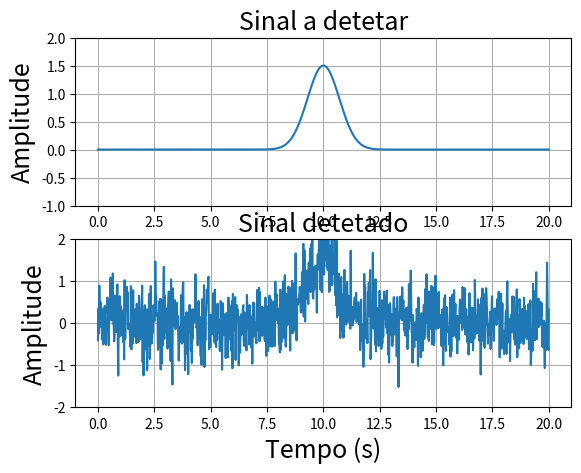

The script that saved this image:
# coding=utf-8
from numpy import * 
from matplotlib.pyplot import *

mu    = 0.0
sigma = 1.0
amostragem = 1000 
n = sigma*random.randn(amostragem) + mu
x = linspace(-10,10,amostragem)
t = x + 10 
s = 1.5*exp( -x*x )
spn = s + 0.5*n

figure(1)
subplot(211),plot(t,s)
ylabel('Amplitude',fontsize=18)
title('Sinal a detetar',fontsize=18)
ylim(-1,2)
grid(True)
subplot(212),plot(t,spn)
xlabel('Tempo (s)',fontsize=18)
ylabel('Amplitude',fontsize=18)
title('Sinal detetado',fontsize=18)
ylim(-2,2)
grid(True)
show()
